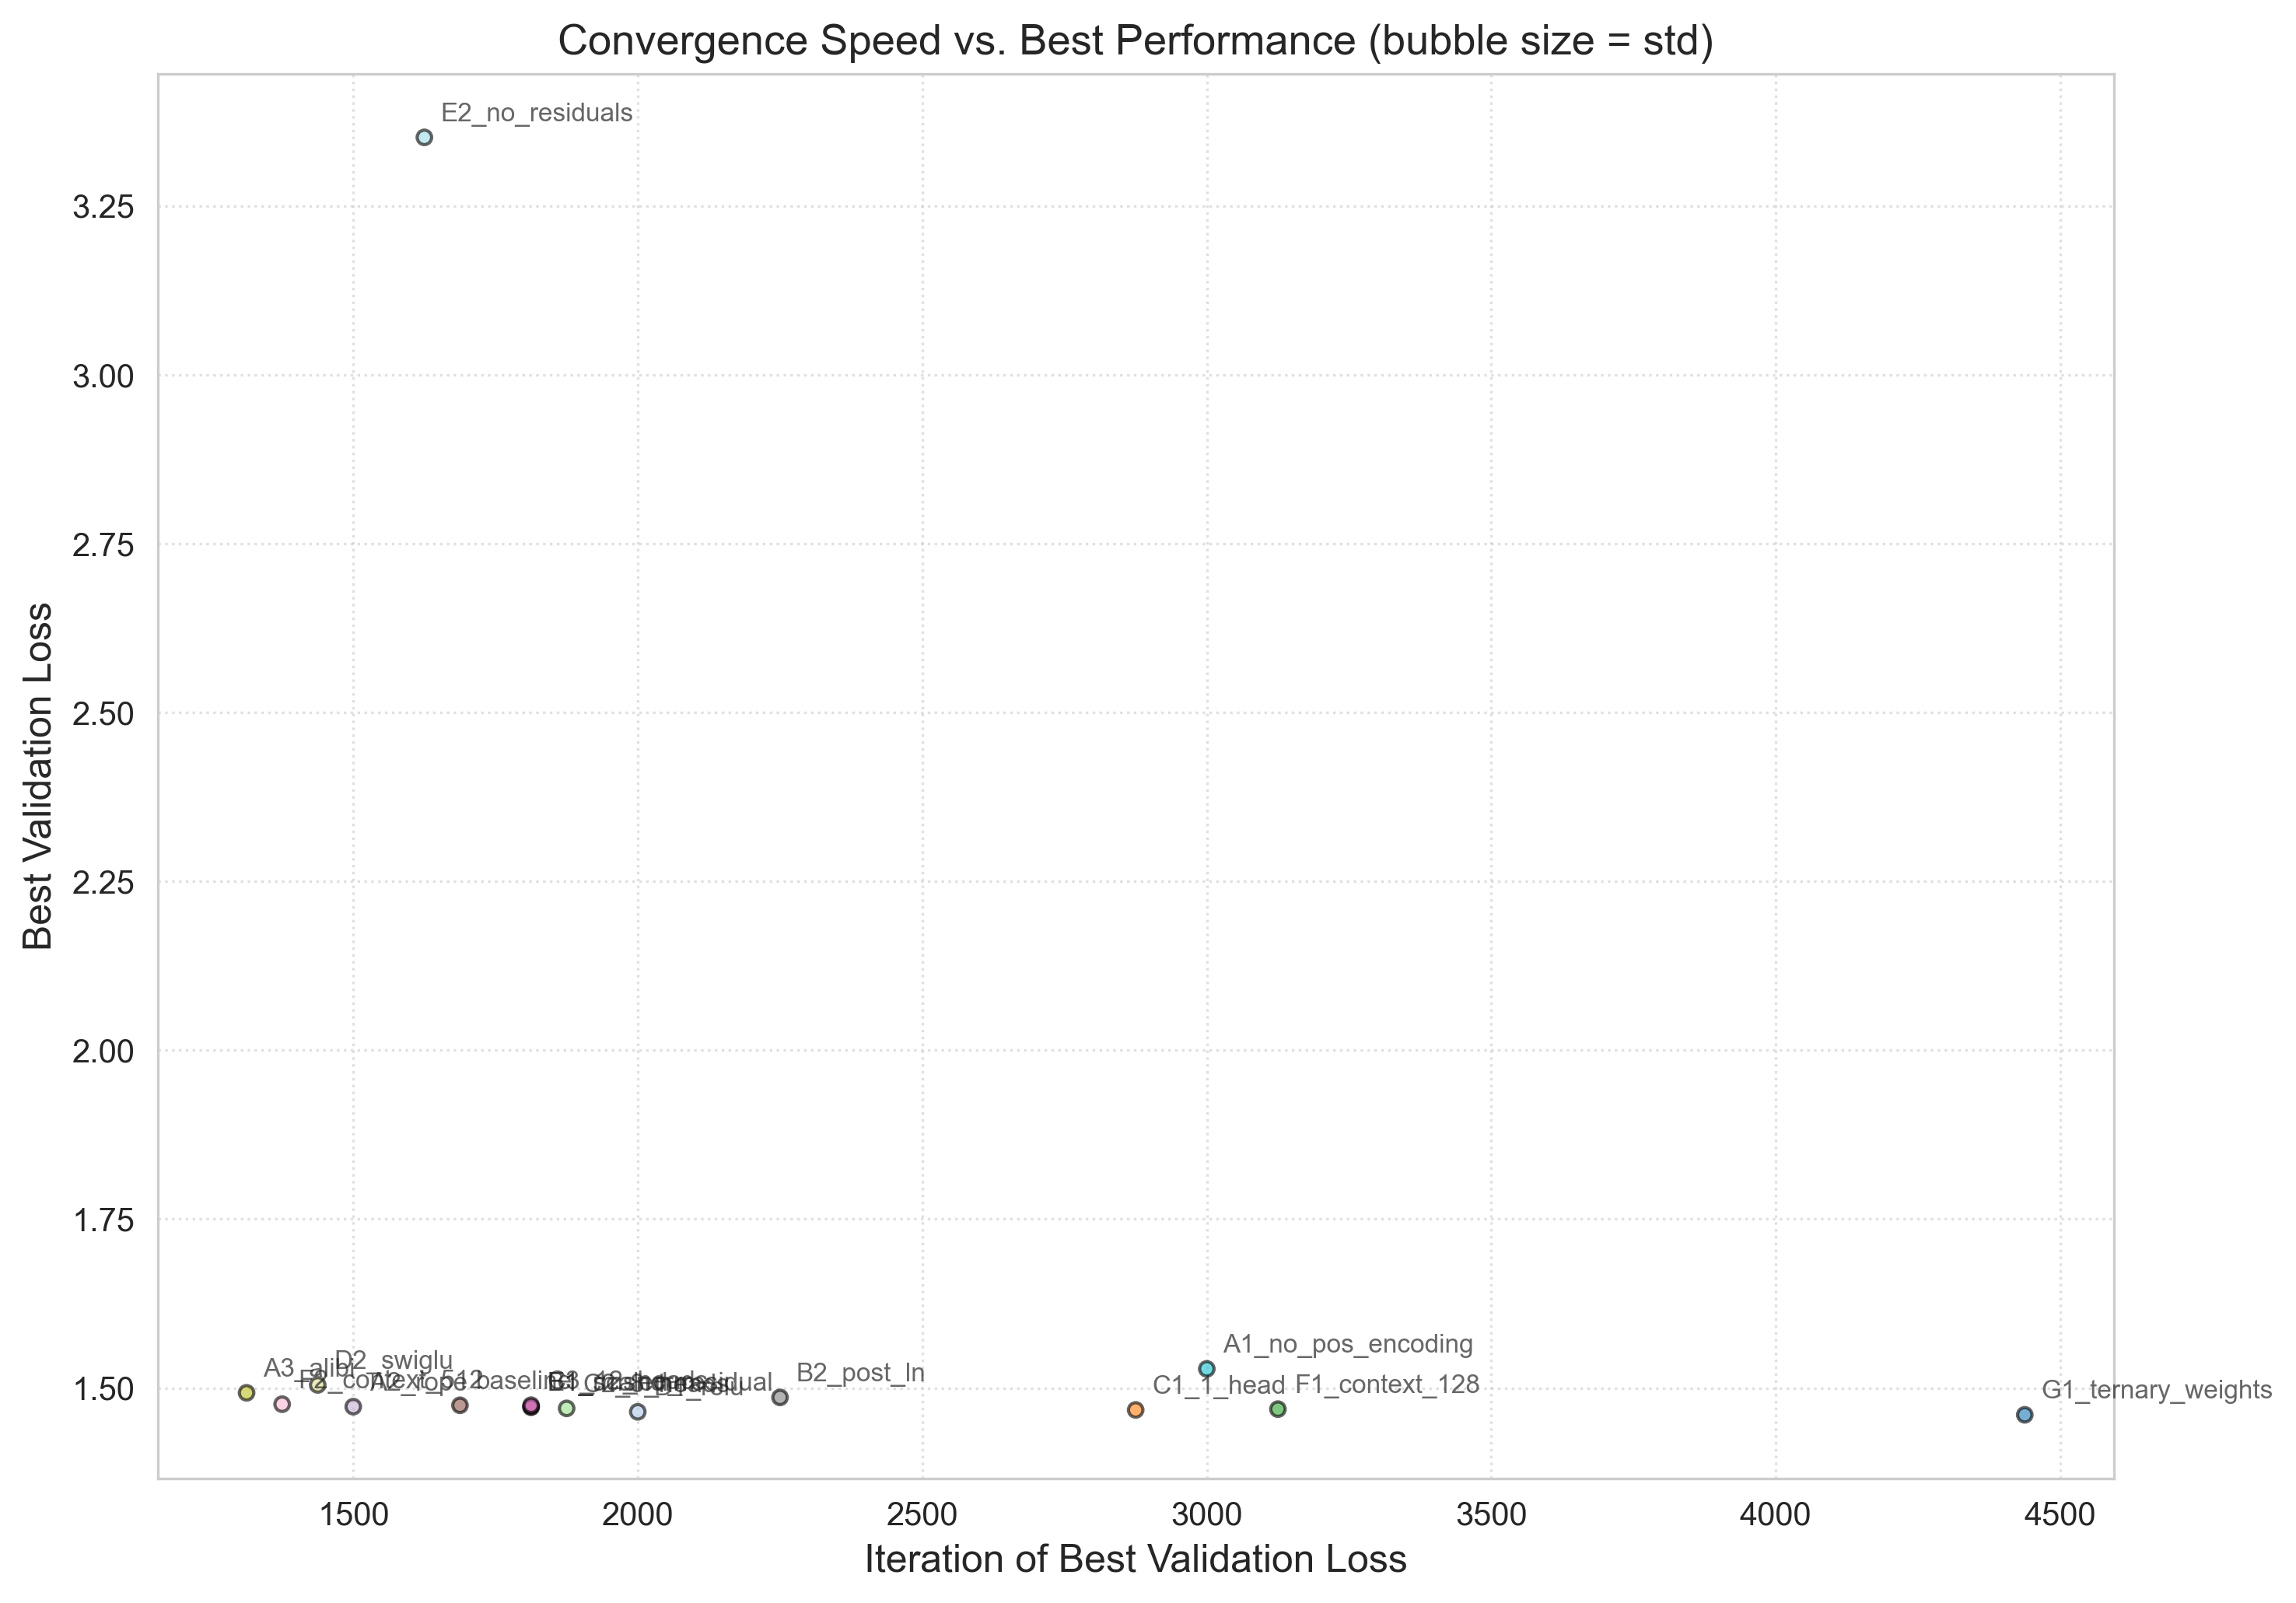

The table this chart was drawn from, first rows:
run_name, best_val_loss, best_iter, final_val_loss, final_train_loss
G1_ternary_weights, 1.46, 4438, , 
D1_relu, 1.465, 2000, , 
C1_1_head, 1.467, 2875, , 
F1_context_128, 1.469, 3125, , 
C2_8_heads, 1.47, 1875, , 
E1_scaled_residual, 1.471, 1812, , 
B1_rmsnorm, 1.472, 1812, , 
A2_rope, 1.472, 1500, , 
baseline, 1.474, 1688, , 
C3_12_heads, 1.474, 1812, , 
F2_context_512, 1.476, 1375, , 
B2_post_ln, 1.486, 2250, , 
A3_alibi, 1.493, 1312, , 
D2_swiglu, 1.505, 1438, , 
A1_no_pos_encoding, 1.528, 3000, , 
E2_no_residuals, 3.352, 1625, , 
